The GitHub repository RichardObi/mammo_dp contains a labelled image folder "cbis-ddsm" with 2 categories: is benign false, benign. Examples follow, each with its label.

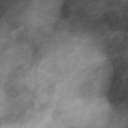
Label: benign

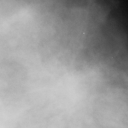
Label: is benign false

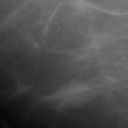
Label: benign

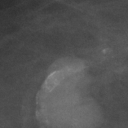
Label: benign

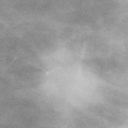
Label: is benign false

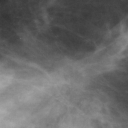
Label: is benign false
